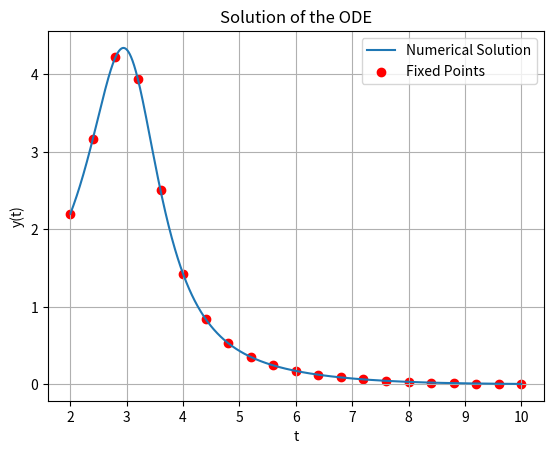

Here is the Python script that generated this plot:
# First task
# import numpy as np
# import matplotlib.pyplot as plt
#
#
# def f(t, y):
#     return -y / t + 3 * t
#
#
# def euler_method(f, t0, y0, T, h):
#     N = int((T - t0) / h)
#     t = np.linspace(t0, T, N + 1)
#     y = np.zeros(N + 1)
#     y[0] = y0
#
#     for i in range(N):
#         y[i + 1] = y[i] + h * f(t[i], y[i])
#
#     return t, y
#
#
# t0 = 1
# T = 2
# y0 = 1
# h = 0.1
#
# t_euler, y_euler = euler_method(f, t0, y0, T, h)
#
#
# def runge_kutta_4(f, t0, y0, T, h):
#     N = int((T - t0) / h)
#     t = np.linspace(t0, T, N + 1)
#     y = np.zeros(N + 1)
#     y[0] = y0
#
#     for i in range(N):
#         k1 = h * f(t[i], y[i])
#         k2 = h * f(t[i] + h / 2, y[i] + k1 / 2)
#         k3 = h * f(t[i] + h / 2, y[i] + k2 / 2)
#         k4 = h * f(t[i] + h, y[i] + k3)
#         y[i + 1] = y[i] + (k1 + 2 * k2 + 2 * k3 + k4) / 6
#
#     return t, y
#
#
# t_rk, y_rk = runge_kutta_4(f, t0, y0, T, h)
#
#
# def analytical_solution(t):
#     return t * t
#
# t_analytical = np.linspace(t0, T, 100)
# y_analytical = analytical_solution(t_analytical)
#
# plt.plot(t_euler, y_euler, 'o-', label='Euler method')
# plt.plot(t_rk, y_rk, 's-', label='Runge-Kutta 4th order')
# plt.plot(t_analytical, y_analytical, '^-', label='Analytical solution')
# plt.legend()
# plt.xlabel('t')
# plt.ylabel('y(t)')
# plt.title('Comparison of Euler, Runge-Kutta and Analytical solutions')
# plt.grid(True)
# plt.show()
#
# def max_error(y_approx, y_exact):
#     return np.max(np.abs(y_approx - y_exact))
#
# y_exact_euler = analytical_solution(t_euler)
# y_exact_rk = analytical_solution(t_rk)
#
# error_euler = max_error(y_euler, y_exact_euler)
# error_rk = max_error(y_rk, y_exact_rk)
#
# print(f'Max error (Euler method): {error_euler}')
# print(f'Max error (Runge-Kutta method): {error_rk}')
#
#
# h_euler = 0.1
# error_target = error_rk
# while True:
#     t_euler, y_euler = euler_method(f, t0, y0, T, h_euler)
#     y_exact_euler = analytical_solution(t_euler)
#     error_euler = max_error(y_euler, y_exact_euler)
#     if error_euler <= error_target:
#         break
#     h_euler /= 2
#
# print(f'Optimal step for Euler method: {h_euler}')
#
#

# Second task
# import numpy as np
# import matplotlib.pyplot as plt
#
#
# def f(t, y):
#     return -t * y + (t - 1) * np.exp(t) * y ** 2
#
#
# def runge_kutta_4(f, t0, y0, T, h):
#     N = int((T - t0) / h)
#     t = np.linspace(t0, T, N + 1)
#     y = np.zeros(N + 1)
#     y[0] = y0
#
#     for i in range(N):
#         k1 = h * f(t[i], y[i])
#         k2 = h * f(t[i] + h / 2, y[i] + k1 / 2)
#         k3 = h * f(t[i] + h / 2, y[i] + k2 / 2)
#         k4 = h * f(t[i] + h, y[i] + k3)
#         y[i + 1] = y[i] + (k1 + 2 * k2 + 2 * k3 + k4) / 6
#
#     return t, y
#
#
# t0 = 0
# T = 1
# y0 = 1
# h = 0.1
#
# t_rk, y_rk = runge_kutta_4(f, t0, y0, T, h)
# t_rk_half, y_rk_half = runge_kutta_4(f, t0, y0, T, h / 2)
#
#
# def adams_bashforth_3(f, t0, y0, T, h):
#     # Начальные значения получаем с помощью метода Рунге-Кутты 4-го порядка
#     t_rk, y_rk = runge_kutta_4(f, t0, y0, t0 + 2 * h, h)
#
#     N = int((T - t0) / h)
#     t = np.linspace(t0, T, N + 1)
#     y = np.zeros(N + 1)
#     y[:3] = y_rk[:3]
#
#     for i in range(2, N):
#         y[i + 1] = y[i] + h / 12 * (23 * f(t[i], y[i]) - 16 * f(t[i - 1], y[i - 1]) + 5 * f(t[i - 2], y[i - 2]))
#
#     return t, y
#
#
# t_ab, y_ab = adams_bashforth_3(f, t0, y0, T, h)
# t_ab_half, y_ab_half = adams_bashforth_3(f, t0, y0, T, h / 2)
#
# def runge_rule(y_h, y_h2):
#     y_h2_interp = y_h2[::2]
#     return np.max(np.abs(y_h - y_h2_interp) / (2**3 - 1))
#
# def refined_solution(y_h, y_h2):
#     y_h2_interp = y_h2[::2]
#     return y_h + (y_h2_interp - y_h) / (2**3 - 1)
#
# error_rk = runge_rule(y_rk, y_rk_half)
# error_ab = runge_rule(y_ab, y_ab_half)
#
# y_rk_refined = refined_solution(y_rk, y_rk_half)
# y_ab_refined = refined_solution(y_ab, y_ab_half)
#
# print(f'Max Runge error (Runge-Kutta method): {error_rk}')
# print(f'Max Runge error (Adams-Bashforth method): {error_ab}')
#
# plt.plot(t_rk, y_rk, 'o-', label='Runge-Kutta 4th order (h)')
# plt.plot(t_rk_half, y_rk_half, 's-', label='Runge-Kutta 4th order (h/2)')
# plt.plot(t_ab, y_ab, '^-', label='Adams-Bashforth 3rd order (h)')
# plt.plot(t_ab_half, y_ab_half, 'd-', label='Adams-Bashforth 3rd order (h/2)')
# plt.plot(t_rk, y_rk_refined, 'x-', label='Refined Runge-Kutta')
# plt.plot(t_ab, y_ab_refined, 'v-', label='Refined Adams-Bashforth')
# plt.legend()
# plt.xlabel('t')
# plt.ylabel('y(t)')
# plt.title('Comparison of Numerical Methods and Refined Solutions')
# plt.grid(True)
# plt.show()

import numpy as np
import matplotlib.pyplot as plt


def f(t, y):
    return -1 / 3 * y * np.sqrt(t) + 2 / 3 * y ** 2 * np.sin(t)


def modified_euler(f, t0, y0, T, epsilon):
    h = 0.1  # начальный шаг
    t = [t0]
    y = [y0]

    while t[-1] < T:
        y_star = y[-1] + h * f(t[-1], y[-1])
        y_new = y[-1] + h / 2 * (f(t[-1], y[-1]) + f(t[-1] + h, y_star))

        # Оценка локальной погрешности
        y_star_half = y[-1] + (h / 2) * f(t[-1], y[-1])
        y_new_half = y_star_half + (h / 2) * f(t[-1] + h / 2, y_star_half)
        local_error = np.abs(y_new_half - y_new)

        if local_error > epsilon:
            h = h / 2
        else:
            t.append(t[-1] + h)
            y.append(y_new)
            if local_error < epsilon / 10:
                h = h * 2

        if t[-1] + h > T:
            h = T - t[-1]

    return np.array(t), np.array(y), h


# Заданные параметры
t0 = 2
T = 10
y0 = 2.2
epsilon = 1e-4

t, y, final_h = modified_euler(f, t0, y0, T, epsilon)

# Сохранение результатов в файл
np.savetxt('solution.txt', np.column_stack((t, y)), header='t y', comments='')

# Вывод значений в 21 фиксированной точке
fixed_points = np.linspace(t0, T, 21)
y_fixed = np.interp(fixed_points, t, y)

print("Fixed points solution:")
for t_val, y_val in zip(fixed_points, y_fixed):
    print(f"t = {t_val:.2f}, y = {y_val:.5f}")

# Построение графика
plt.plot(t, y, label='Numerical Solution')
plt.scatter(fixed_points, y_fixed, color='red', label='Fixed Points')
plt.xlabel('t')
plt.ylabel('y(t)')
plt.title('Solution of the ODE')
plt.legend()
plt.grid(True)
plt.show()
